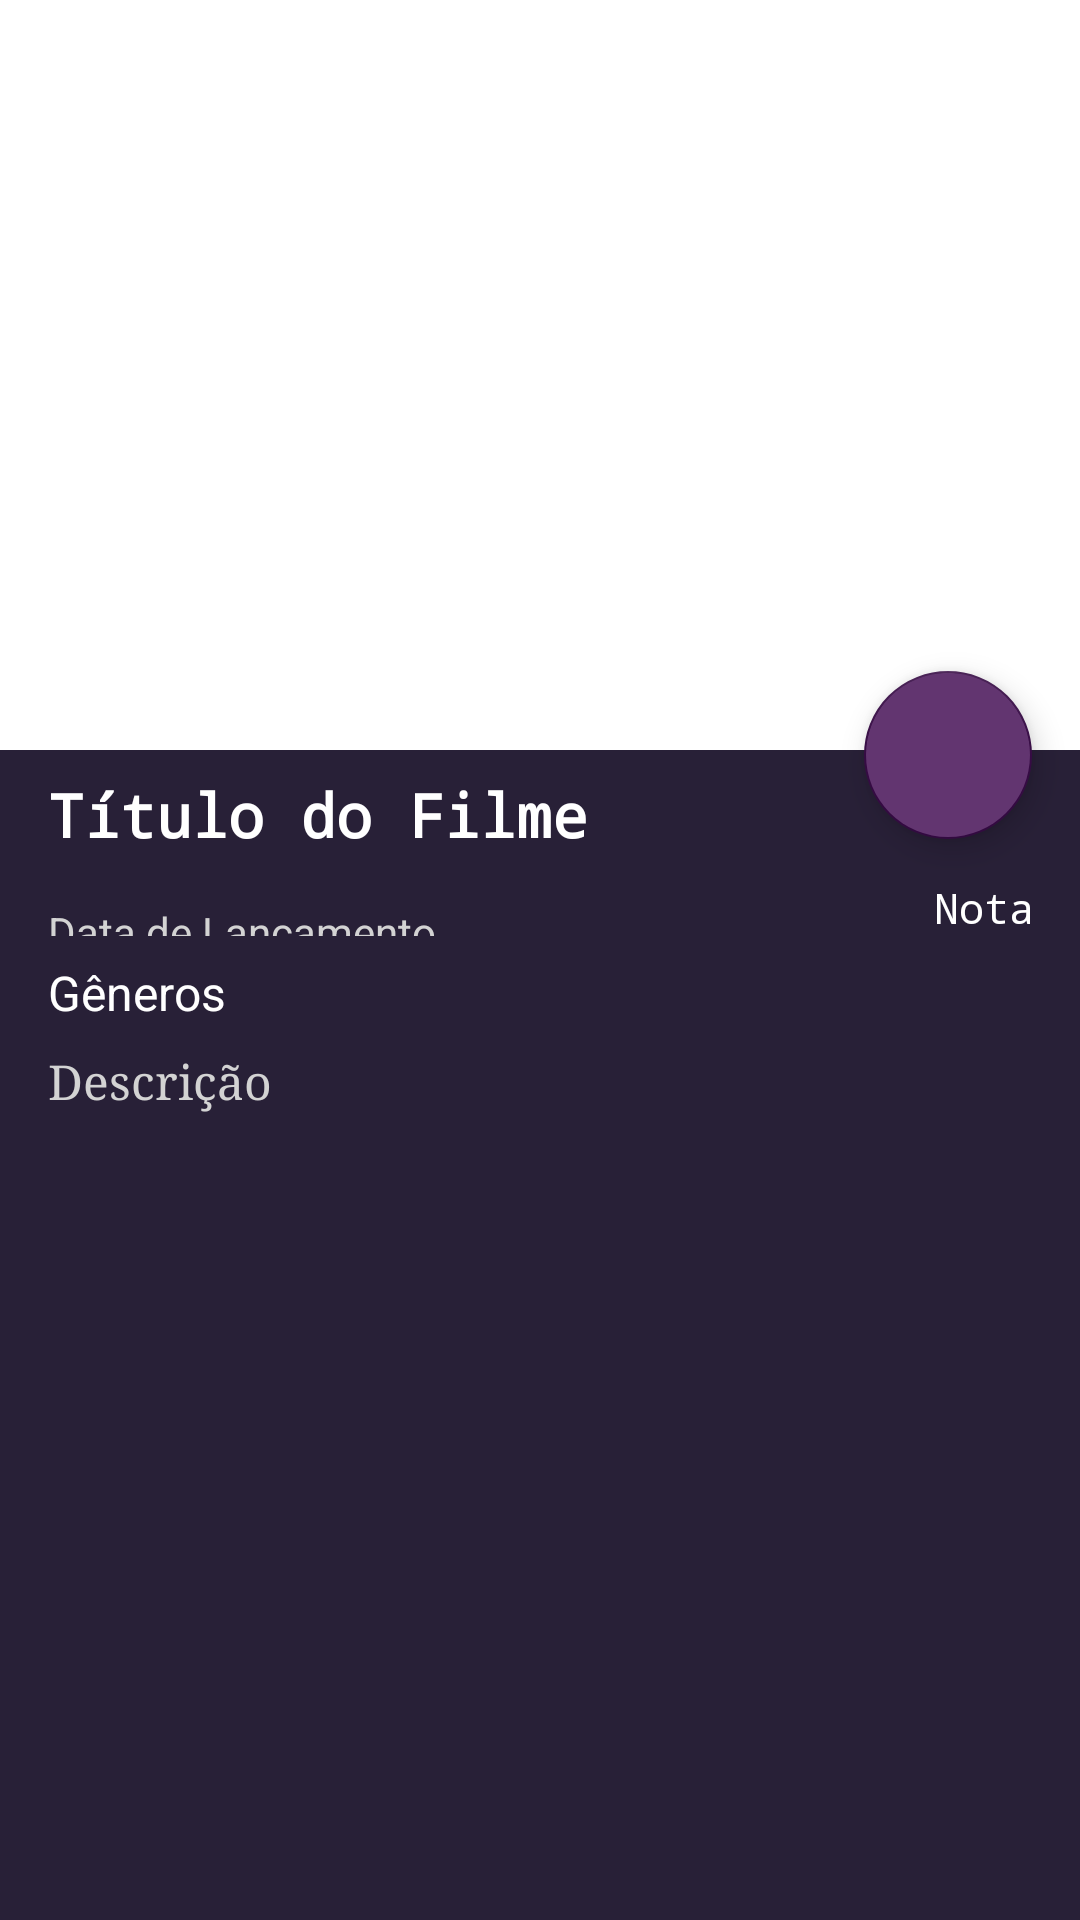

Here is an Android app screen rendered from its layout file. Give the layout XML and the strings, colors and styles it references.
<!-- AndroidManifest.xml: application theme Theme.Filmes -->
<!-- res/layout/fragment_details.xml -->
<?xml version="1.0" encoding="utf-8"?>
<androidx.core.widget.NestedScrollView xmlns:android="http://schemas.android.com/apk/res/android"
    xmlns:app="http://schemas.android.com/apk/res-auto"
    xmlns:tools="http://schemas.android.com/tools"
    android:layout_width="match_parent"
    android:layout_height="match_parent"
    android:background="@color/background"
    android:fillViewport="true"
    tools:context=".presentation.details.DetailsFragment">

    <RelativeLayout
        android:layout_width="match_parent"
        android:layout_height="wrap_content">

        <com.google.android.material.floatingactionbutton.FloatingActionButton
            android:id="@+id/floating_save_details"
            android:layout_width="wrap_content"
            android:layout_height="wrap_content"
            android:layout_alignBottom="@+id/cardViewImagem"
            android:layout_alignParentEnd="true"
            android:layout_marginEnd="16dp"
            android:layout_marginBottom="-30dp"
            android:backgroundTint="@color/lightColor"
            android:foregroundTint="@color/lightColor"
            android:src="@drawable/selector_saved_movie"
            app:backgroundTint="?attr/colorPrimary"
            app:layout_constraintEnd_toEndOf="parent" />

        <androidx.cardview.widget.CardView
            android:id="@+id/cardViewImagem"
            android:layout_width="match_parent"
            android:layout_height="250dp"
            app:cardCornerRadius="0dp"
            app:cardElevation="0dp">

            <androidx.appcompat.widget.AppCompatImageView
                android:id="@+id/img_movie_details"
                android:layout_width="match_parent"
                android:layout_height="match_parent"
                android:scaleType="centerCrop" />

            <androidx.appcompat.widget.AppCompatImageView
                android:layout_width="match_parent"
                android:layout_height="match_parent"
                android:background="@drawable/gradient_imagem" />

        </androidx.cardview.widget.CardView>

        <TextView
            android:id="@+id/txt_movie_title_details"
            android:layout_width="match_parent"
            android:layout_height="wrap_content"
            android:layout_below="@id/cardViewImagem"
            android:layout_marginHorizontal="16dp"
            android:layout_marginTop="8dp"
            android:layout_toStartOf="@id/floating_save_details"
            android:text="@string/movie_title"
            android:textColor="@color/white"
            android:textSize="20sp"
            android:textStyle="bold"
            android:typeface="monospace" />

        <TextView
            android:id="@+id/txt_movie_date_details"
            android:layout_width="match_parent"
            android:layout_height="wrap_content"
            android:layout_below="@+id/txt_movie_title_details"
            android:layout_alignTop="@+id/txt_movie_note_details"
            android:layout_alignBottom="@+id/txt_movie_note_details"
            android:layout_marginHorizontal="16dp"
            android:layout_marginTop="8dp"
            android:layout_toStartOf="@id/txt_movie_note_details"
            android:gravity="center_vertical"
            android:text="@string/release_date"
            android:textColor="@color/color_gray"
            android:textSize="14sp"
            android:typeface="sans" />

        <TextView
            android:id="@+id/txt_movie_genre_details"
            android:layout_width="match_parent"
            android:layout_height="wrap_content"
            android:layout_below="@+id/txt_movie_note_details"
            android:layout_marginHorizontal="16dp"
            android:layout_marginTop="8dp"
            android:text="@string/movie_genre"
            android:textColor="@color/white"
            android:textSize="16sp" />

        <TextView
            android:id="@+id/txt_movie_note_details"
            android:layout_width="wrap_content"
            android:layout_height="wrap_content"
            android:layout_below="@+id/txt_movie_title_details"
            android:layout_alignEnd="@+id/floating_save_details"
            android:layout_marginHorizontal="16dp"
            android:layout_marginTop="8dp"
            android:layout_marginEnd="-1dp"
            android:gravity="center_horizontal"
            android:text="@string/movie_note"
            android:textColor="@color/white"
            android:textSize="14sp"
            android:typeface="monospace" />

        <TextView
            android:id="@+id/txt_movie_description_details"
            android:layout_width="match_parent"
            android:layout_height="wrap_content"
            android:layout_below="@+id/txt_movie_genre_details"
            android:layout_marginHorizontal="16dp"
            android:layout_marginVertical="8dp"
            android:justificationMode="inter_word"
            android:text="@string/movie_description"
            android:textColor="@color/color_gray"
            android:textSize="16sp"
            android:typeface="serif" />

        <androidx.appcompat.widget.AppCompatImageView
            android:id="@+id/back_navigation"
            android:layout_width="wrap_content"
            android:layout_height="wrap_content"
            android:src="?attr/homeAsUpIndicator"
            android:layout_margin="16dp"
            android:layout_alignParentTop="true"
            android:layout_alignParentStart="true"
            app:tint="@color/white" />
    </RelativeLayout>

</androidx.core.widget.NestedScrollView>
<!-- resources referenced by this layout -->
<resources>
  <color name="background">#282037</color>
  <color name="color_gray">#d3d3d3</color>
  <color name="lightColor">#623570</color>
  <color name="white">#FFFFFFFF</color>
  <!-- drawable selector_saved_movie (drawable) -->
  <?xml version="1.0" encoding="utf-8"?>
  <selector xmlns:android="http://schemas.android.com/apk/res/android">
      <item android:drawable="@drawable/favorito" android:state_selected="true"/>
      <item android:drawable="@drawable/nao_favorito" android:state_selected="false"/>
  </selector>
  <string name="movie_description">Descrição</string>
  <string name="movie_genre">Gêneros</string>
  <string name="movie_note">Nota</string>
  <string name="movie_title">Título do Filme</string>
  <string name="release_date">Data de Lançamento</string>
  <style name="Theme.Filmes" parent="Theme.MaterialComponents.DayNight">
          
          <item name="colorPrimary">@color/primaryColor</item>
          <item name="colorPrimaryVariant">@color/darkColor</item>
          <item name="colorOnPrimary">@color/lightColor</item>
          
          <item name="colorSecondary">@color/teal_200</item>
          <item name="colorSecondaryVariant">@color/teal_700</item>
          <item name="colorOnSecondary">@color/white</item>
          
          <item name="android:statusBarColor" tools:targetApi="l">?attr/colorPrimaryVariant</item>
          
      </style>
  <color name="primaryColor">#360b44</color>
  <color name="darkColor">#17001e</color>
  <color name="teal_200">#FF03DAC5</color>
  <color name="teal_700">#FF018786</color>
</resources>
